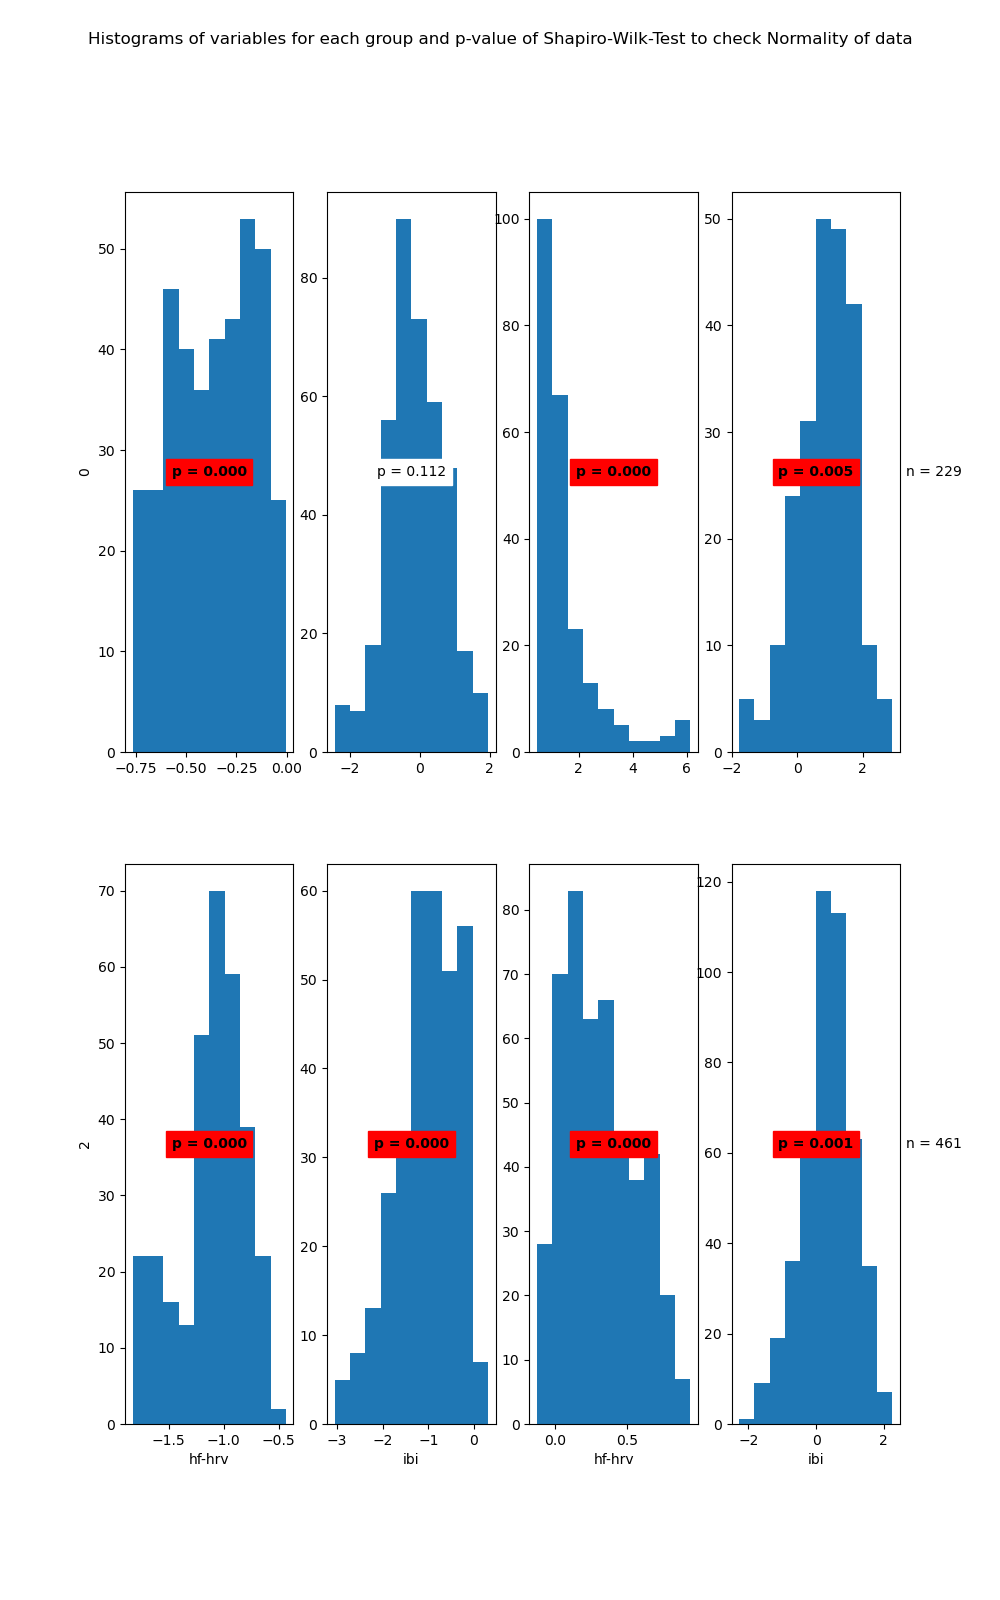

The file beside this chart, header and first rows:
State	Variable	Statistic	Samples	p-value	Significance
0	hf-hrv	0.96	386	0.0	True
0	ibi	0.99	386	0.112	False
1	hf-hrv	0.68	229	0.0	True
1	ibi	0.98	229	0.005	True
2	hf-hrv	0.95	316	0.0	True
2	ibi	0.96	316	0.0	True
3	hf-hrv	0.96	461	0.0	True
3	ibi	0.99	461	0.001	True
